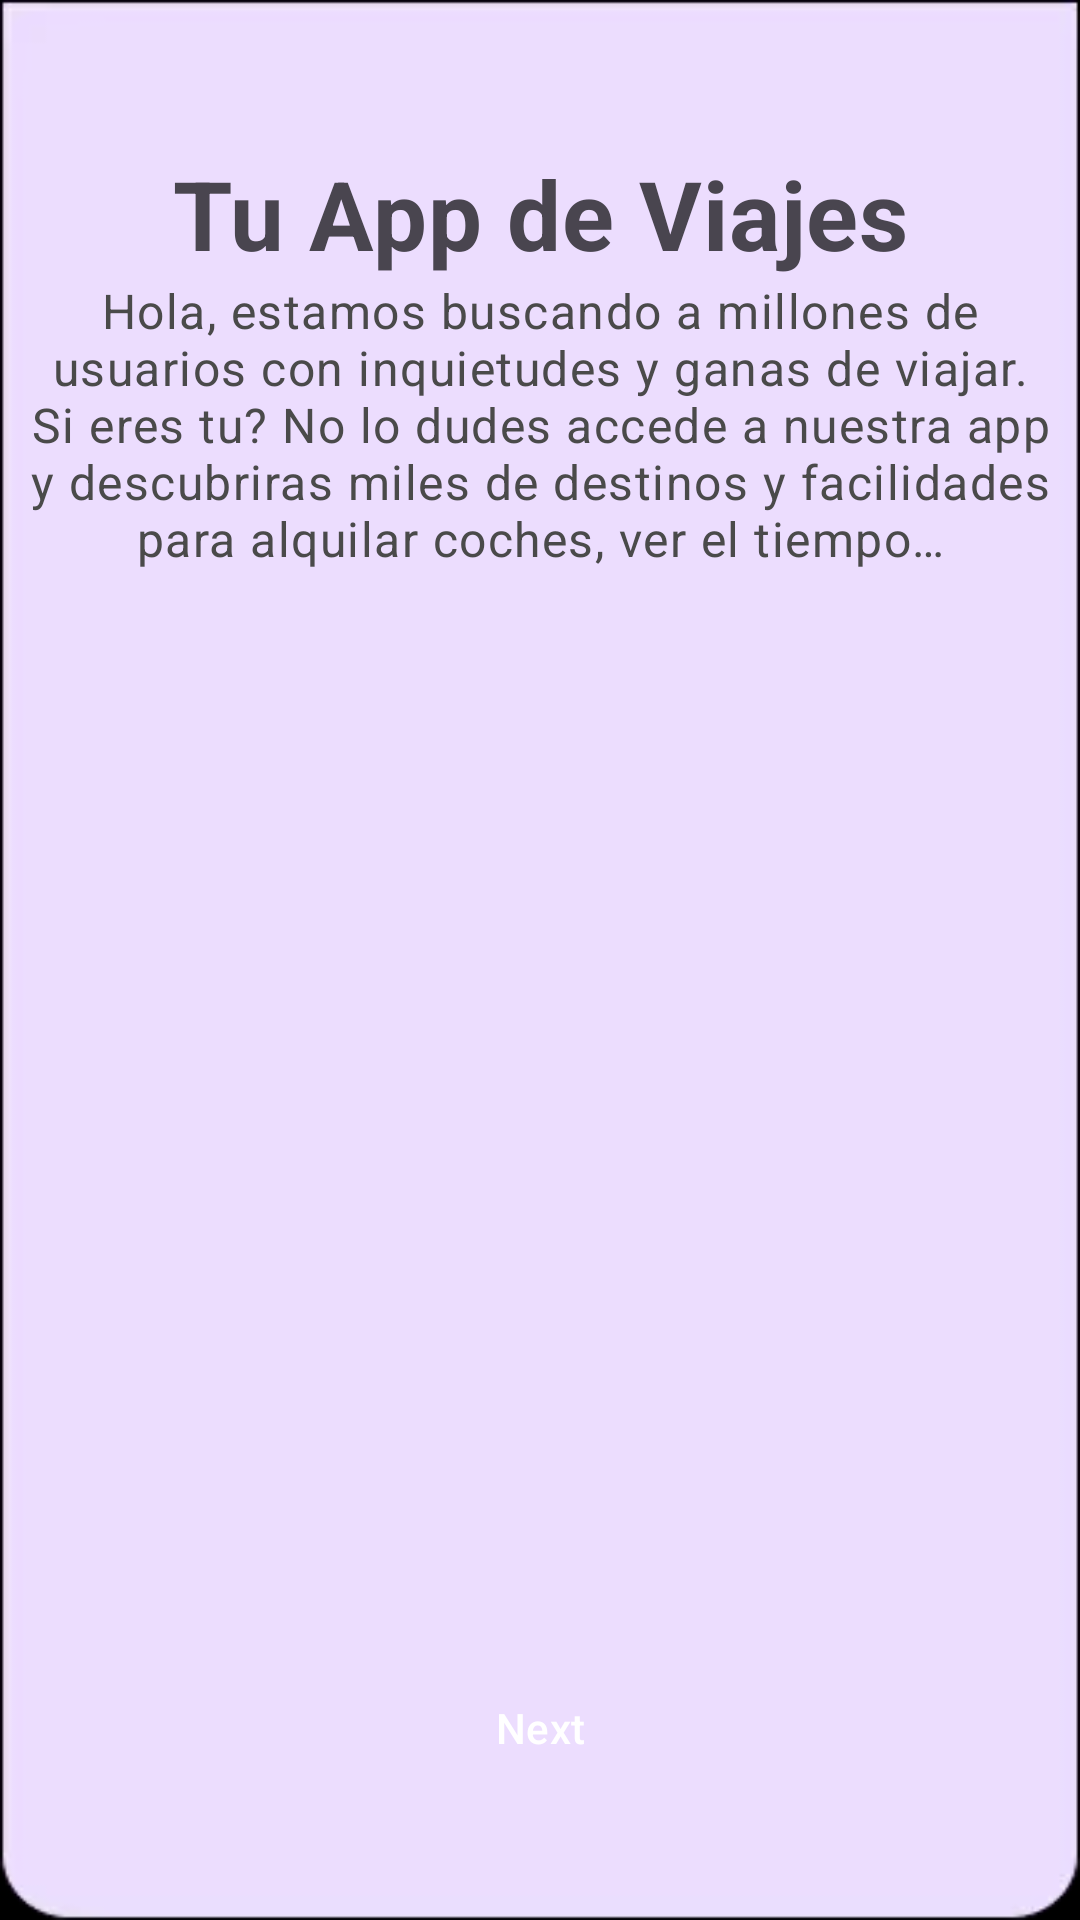

The Android layout XML behind this screen, and the referenced resources:
<!-- AndroidManifest.xml: application theme Theme.Traveling -->
<!-- res/layout/fragment_onboarding_one.xml -->
<?xml version="1.0" encoding="utf-8"?>
<androidx.constraintlayout.motion.widget.MotionLayout xmlns:android="http://schemas.android.com/apk/res/android"
    xmlns:app="http://schemas.android.com/apk/res-auto"
    xmlns:tools="http://schemas.android.com/tools"
    android:layout_width="match_parent"
    android:layout_height="match_parent"
    android:background="@color/black"
    app:layoutDescription="@xml/onboarding_scene">

    <androidx.appcompat.widget.AppCompatImageView
        android:id="@+id/appCompactImageViewOnboard"
        android:layout_width="match_parent"
        android:layout_height="match_parent"
        android:scaleType="fitXY"
        android:src="@drawable/background_onboarding"
        app:layout_constraintEnd_toEndOf="parent"
        app:layout_constraintStart_toStartOf="parent"
        app:layout_constraintBottom_toBottomOf="parent"
        app:layout_constraintTop_toTopOf="parent"  />

    <LinearLayout
        android:id="@+id/linear_onboarding_one"
        android:layout_width="match_parent"
        android:layout_height="wrap_content"
        android:gravity="center"
        android:orientation="vertical"
        app:layout_constraintBottom_toBottomOf="@+id/appCompactImageViewOnboard"
        app:layout_constraintEnd_toEndOf="@+id/appCompactImageViewOnboard"
        app:layout_constraintStart_toStartOf="@+id/appCompactImageViewOnboard"
        app:layout_constraintTop_toTopOf="@+id/appCompactImageViewOnboard">


        <com.google.android.material.textview.MaterialTextView
            android:id="@+id/title_onboarding_one"
            style="?attr/travelingTxtH4"
            android:layout_width="wrap_content"
            android:layout_height="wrap_content"
            android:gravity="center"
            android:text="@string/title_onboarding_one_text" />

        <com.google.android.material.textview.MaterialTextView
            android:id="@+id/bodytext_onboarding_one"
            android:layout_width="wrap_content"
            android:layout_height="wrap_content"
            android:gravity="center"
            style="?attr/travelingTxtBody1"
            android:text="@string/bodytext_onboarding_one_text" />

        <ImageView
            android:id="@+id/imagenview_onboarding_one"
            android:layout_width="wrap_content"
            android:layout_height="400dp"
            android:scaleType="fitCenter"
            android:src="@drawable/nomads_moto" />
    </LinearLayout>
    <com.google.android.material.button.MaterialButton
        android:id="@+id/button_onboarding_one_next"
        android:layout_width="wrap_content"
        android:layout_height="wrap_content"
        android:background="@android:color/transparent"
        android:textColor="@color/white"
        android:visibility="visible"
        android:layout_marginBottom="@dimen/long_margin"
        app:layout_constraintEnd_toEndOf="parent"
        app:layout_constraintStart_toStartOf="parent"
        app:layout_constraintBottom_toBottomOf="parent"
        android:text="@string/buttonOnBoarding_next_text"/>

</androidx.constraintlayout.motion.widget.MotionLayout>
<!-- resources referenced by this layout -->
<resources>
  <color name="black">#FF000000</color>
  <color name="white">#FFFFFFFF</color>
  <dimen name="long_margin">40dp</dimen>
  <string name="bodytext_onboarding_one_text">Hola, estamos buscando a millones de usuarios con inquietudes y ganas de viajar. Si eres tu? No lo dudes accede a nuestra app y descubriras miles de destinos y facilidades para alquilar coches, ver el tiempo…</string>
  <string name="buttonOnBoarding_next_text">Next</string>
  <string name="title_onboarding_one_text">Tu App de Viajes</string>
  <color name="teal_700">#FF018786</color>
  <color name="teal_200">#FF03DAC5</color>
  <color name="purple_200">#FFBB86FC</color>
  <color name="purple_500">#FF6200EE</color>
  <style name="TextAppearance.Traveling.Headline4" parent="TextAppearance.MaterialComponents.Headline4">
          <item name="fontFamily">@font/andika</item>
          <item name="android:textStyle">bold</item>
          <item name="android:textSize">32sp</item>
      </style>
  <style name="TextAppearance.Traveling.Body1" parent="TextAppearance.MaterialComponents.Body1">
          <item name="fontFamily">@font/andika</item>
          <item name="android:textSize">16sp</item>
          <item name="android:textColor">@color/gray</item>
      </style>
  <style name="Button.TravelingWorld.Icon" parent="Widget.MaterialComponents.Button">
          <item name="android:layout_height">wrap_content</item>
          <item name="android:layout_width">wrap_content</item>
          <item name="android:minHeight">70dp</item>
          <item name="android:minWidth">70dp</item>
          <item name="shapeAppearance">@style/ShapeAppearance.TravelingWorld.Rounded</item>
          <item name="iconSize">@android:dimen/app_icon_size</item>
          <item name="iconTintMode">multiply</item>
          <item name="android:layout_margin">10dp</item>
      </style>
  <style name="CardViewTravelingWorld">
          <item name="android:layout_marginTop">5dp</item>
          <item name="android:layout_marginHorizontal" tools:targetApi="o">40dp</item>
          <item name="cardCornerRadius">12dp</item>
          <item name="cardElevation">6dp</item>
      </style>
  <style name="ImagenCardViewTravelingWorld">
          <item name="android:layout_width">0dp</item>
          <item name="android:layout_height">0dp</item>
          <item name="android:scaleType">centerCrop</item>
          <item name="layout_constraintHeight_percent">0.65</item>
      </style>
  <style name="TextCardViewBody" parent="TextAppearance.Traveling.Body1" />
  <style name="TextCardViewTitle" parent="TextAppearance.Traveling.Headline4" />
  <style name="HyperLinksTextTravelingWorld" parent="Widget.AppCompat.Button.Borderless">
          <item name="android:textAllCaps">false</item>
          <item name="android:textAlignment">inherit</item>
          <item name="android:textColor">?attr/travelingColorTextHyperLinks</item>
          <item name="android:backgroundTint">@android:color/transparent</item>
      </style>
  <style name="TextInputLayoutTravelingWorld" parent="Widget.MaterialComponents.TextInputLayout.OutlinedBox">
        <item name="android:layout_margin">@dimen/short_margin</item>
          <item name="android:textColorHint">@color/black</item>
          <item name="startIconTint">@color/black</item>
          <item name="endIconTint">@color/black</item>
      </style>
  <style name="ToolBarStyleTravelingWorld" parent="ThemeOverlay.MaterialComponents.Toolbar.Primary">
          <item name="android:background">?attr/colorPrimary</item>
          <item name="android:textColorPrimary">@color/white</item>
      </style>
  <color name="gray">#4A4A4A</color>
  <style name="ShapeAppearance.TravelingWorld.Rounded" parent="ShapeAppearance.MaterialComponents.MediumComponent">
          <item name="cornerFamily">rounded</item>
          <item name="cornerSize">10dp</item>
      </style>
  <dimen name="short_margin">10dp</dimen>
</resources>
